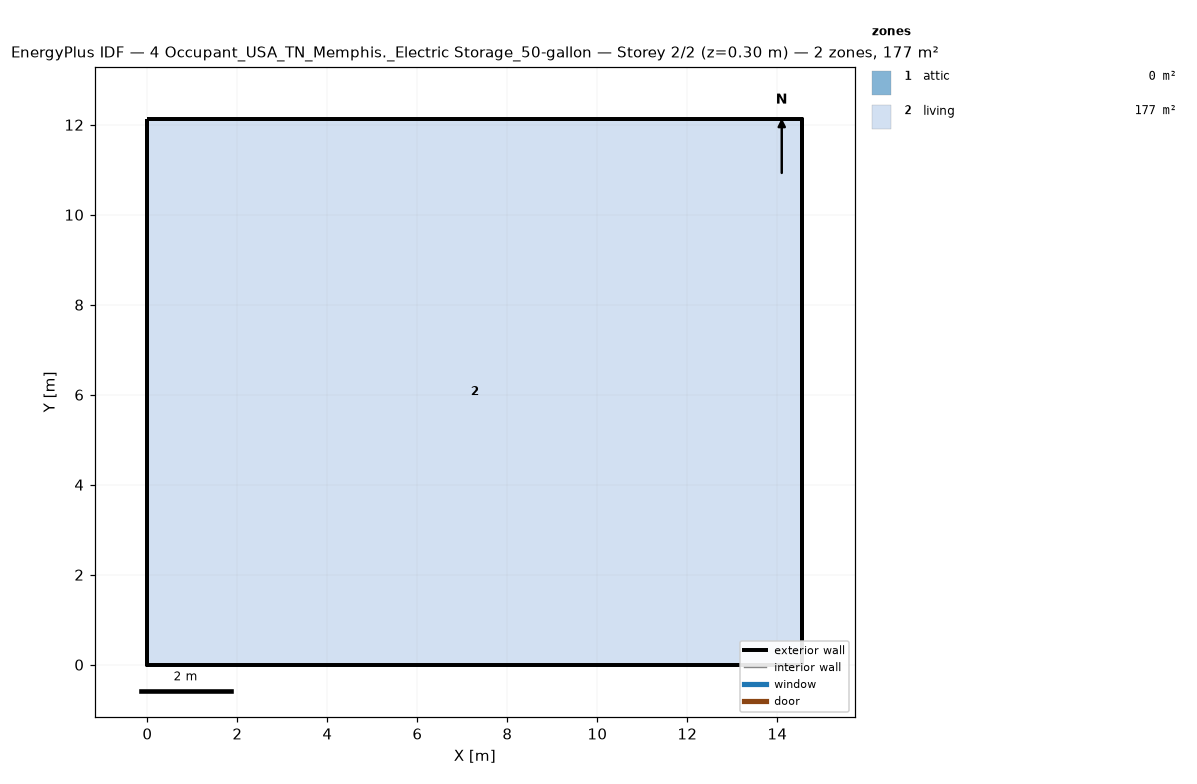
=== STOREY PLAN SPEC (per zone: floor XY polygon, exterior-wall plan segments, windows/doors) ===
zone 1: attic  (0.0 m²)
  exterior wall: (14.55, 0.00) – (14.55, 12.13) – (14.55, 6.06)  [18.2 m]
  exterior wall: (0.00, 12.13) – (0.00, 0.00) – (0.00, 6.06)  [18.2 m]
zone 2: living  (176.5 m²)
  floor: (0.00, 0.00) (0.00, 12.13) (14.55, 12.13) (14.55, 0.00)
  exterior wall: (0.00, 0.00) – (14.55, 0.00)  [14.6 m]
  exterior wall: (14.55, 0.00) – (14.55, 12.13)  [12.1 m]
  exterior wall: (14.55, 12.13) – (0.00, 12.13)  [14.6 m]
  exterior wall: (0.00, 12.13) – (0.00, 0.00)  [12.1 m]

=== DERIVED (storey summary) ===
Building: 4 Occupant_USA_TN_Memphis._Electric Storage_50-gallon
Storey: 2 of 2  (floor level z = 0.30 m)
Storey gross floor area: 176.5 m²
Zones on this storey: 2
  - attic: floor 0.0 m²; exterior wall 36.4 m (24.5 m²); WWR 0.0%
  - living: floor 176.5 m²; exterior wall 53.4 m (146.4 m²); WWR 0.0%
Zone adjacency: (none detected)